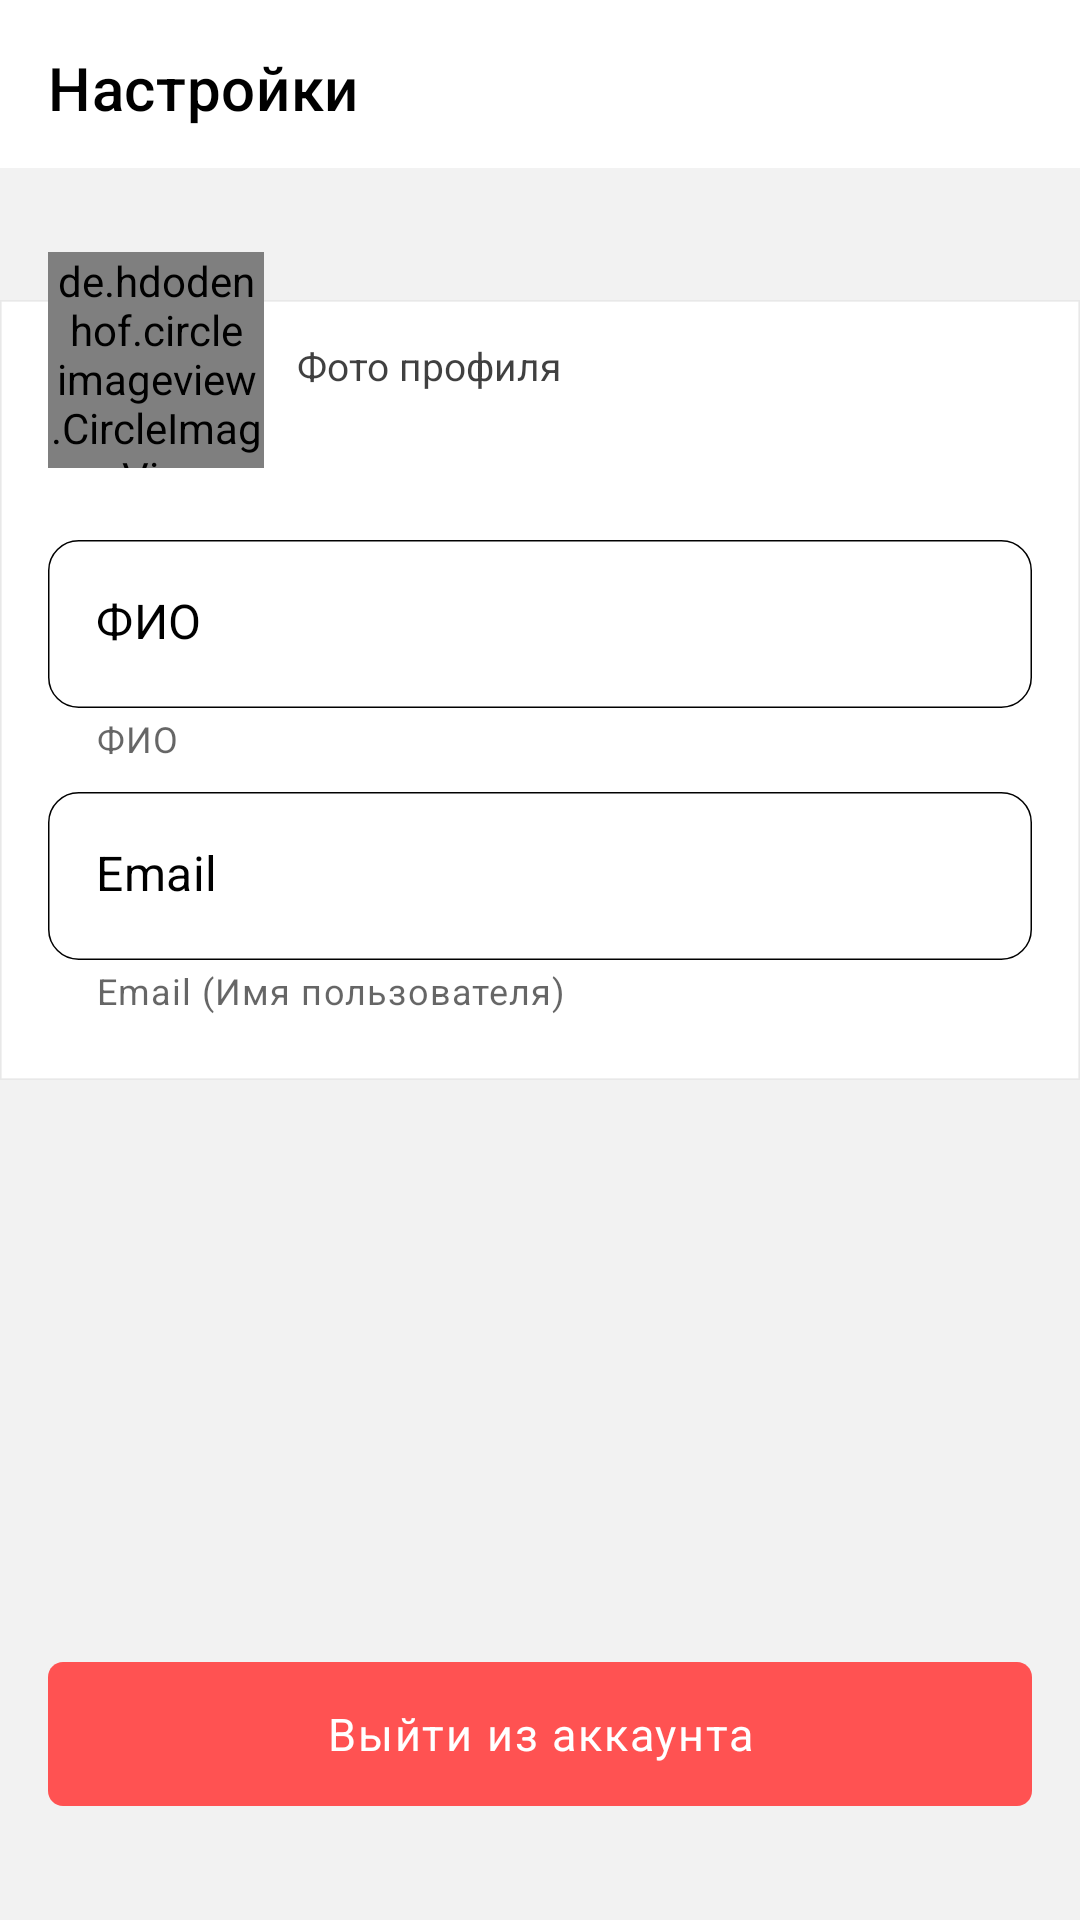

Produce the Android XML layout that renders to this screen, including the resource entries it uses.
<!-- AndroidManifest.xml: application theme AppTheme.NoActionBar -->
<!-- res/layout/fragment_setting.xml -->
<?xml version="1.0" encoding="utf-8"?>
<RelativeLayout xmlns:android="http://schemas.android.com/apk/res/android"
    xmlns:app="http://schemas.android.com/apk/res-auto"
    xmlns:tools="http://schemas.android.com/tools"
    android:layout_width="match_parent"
    android:layout_height="match_parent"
    android:background="@color/colorNavigationPlanFon">


    <android.support.constraint.ConstraintLayout
        android:id="@+id/constraintLayout2"
        android:layout_width="match_parent"
        android:layout_height="56dp"

        android:background="@color/colorWhite"
        app:layout_constraintEnd_toEndOf="parent"
        app:layout_constraintStart_toStartOf="parent"
        app:layout_constraintTop_toTopOf="parent">

        <TextView
            android:id="@+id/textView3"
            style="@style/headlineText"
            android:layout_width="0dp"
            android:layout_height="wrap_content"
            android:text="@string/settings"
            app:layout_constraintStart_toStartOf="parent"
            app:layout_constraintTop_toTopOf="parent" />

    </android.support.constraint.ConstraintLayout>

    <RelativeLayout
        android:id="@+id/rectangle"
        android:layout_width="match_parent"
        android:layout_height="260dp"
        android:layout_below="@+id/constraintLayout2"
        android:layout_marginTop="44dp"
        android:background="@drawable/setting_fon">

        <TextView
            android:layout_width="110dp"
            android:layout_height="wrap_content"
            android:layout_alignParentTop="true"
            android:layout_marginStart="99dp"
            android:layout_marginTop="13dp"
            android:gravity="top"
            android:lineSpacingExtra="0sp"
            android:text="@string/photoProfil"
            android:textAppearance="@style/text_black_gray_for_fragment" />

        <View
            android:id="@+id/forma1"
            android:layout_width="wrap_content"
            android:layout_height="56dp"
            android:layout_marginLeft="16dp"
            android:layout_marginTop="80dp"
            android:layout_marginRight="16dp"
            android:background="@drawable/barer_from_text_profil" />


        <TextView
            android:layout_width="310dp"
            android:layout_height="18dp"
            android:layout_marginStart="32dp"
            android:layout_marginTop="139dp"
            android:gravity="top"
            android:lineSpacingExtra="2sp"
            android:text="@string/fio"
            android:textAppearance="@style/textFIO"
            android:translationY="-0.97sp" />

        <View
            android:id="@+id/forma"
            android:layout_width="wrap_content"
            android:layout_height="56dp"
            android:layout_alignParentBottom="true"
            android:layout_marginLeft="16dp"
            android:layout_marginRight="16dp"
            android:layout_marginBottom="40dp"
            android:background="@drawable/barer_from_text_profil" />

        <TextView
            android:layout_width="310dp"
            android:layout_height="18dp"
            android:layout_alignParentBottom="true"
            android:layout_marginStart="32dp"
            android:layout_marginBottom="19dp"
            android:gravity="top"
            android:lineSpacingExtra="2sp"
            android:text="@string/email"
            android:textAppearance="@style/textFIO"
            android:translationY="-0.97sp" />

        <TextView
            android:id="@+id/textFIO"
            android:layout_width="wrap_content"
            android:layout_height="wrap_content"
            android:layout_alignStart="@+id/forma1"
            android:layout_alignTop="@+id/forma1"
            android:layout_alignEnd="@+id/forma1"
            android:layout_alignBottom="@+id/forma1"
            android:layout_marginStart="16dp"
            android:layout_marginTop="16dp"
            android:layout_marginEnd="16dp"
            android:layout_marginBottom="16dp"
            android:text="ФИО"
            android:textAppearance="@style/textLiveProfile" />

        <TextView
            android:id="@+id/textEmail"
            android:layout_width="wrap_content"
            android:layout_height="wrap_content"
            android:layout_alignStart="@+id/forma"
            android:layout_alignTop="@+id/forma"
            android:layout_alignEnd="@+id/forma"
            android:layout_alignBottom="@+id/forma"
            android:layout_marginStart="16dp"
            android:layout_marginTop="16dp"
            android:layout_marginEnd="16dp"
            android:layout_marginBottom="16dp"
            android:text="Email"
            android:textAppearance="@style/textLiveProfile" />

    </RelativeLayout>

    <FrameLayout
        android:id="@+id/photoUsers"
        android:layout_width="72dp"
        android:layout_height="72dp"
        android:layout_below="@+id/constraintLayout2"
        android:layout_marginStart="16dp"
        android:layout_marginTop="28dp"
        android:background="@color/colorNavigationPlanFon">

        <FrameLayout
            android:id="@+id/photoUsersFon"
            android:layout_width="match_parent"
            android:layout_height="match_parent"
            android:layout_marginTop="16dp"
            android:background="@color/colorWhite" />

        <de.hdodenhof.circleimageview.CircleImageView xmlns:app="http://schemas.android.com/apk/res-auto"
            android:id="@+id/photoAva"
            android:layout_width="match_parent"
            android:layout_height="match_parent"
            android:src="@drawable/image_profil"
            app:border_color="#000000"
            app:border_width="2dp" />

    </FrameLayout>


    
    
    
    
    
    
    
    
    

    <Button
        android:id="@+id/exitForAccount"
        android:layout_width="match_parent"
        android:layout_height="48dp"
        android:layout_alignParentBottom="true"
        android:layout_marginStart="16dp"
        android:layout_marginEnd="16dp"
        android:layout_marginBottom="38dp"
        android:background="@drawable/button_osnovnoy_red"
        android:text="@string/exitAccount"
        android:textAppearance="@style/textForButtonOsnovnoy" />


</RelativeLayout>
<!-- resources referenced by this layout -->
<resources>
  <color name="colorNavigationPlanFon">#F2F2F2</color>
  <color name="colorWhite">#ffffff</color>
  <!-- drawable button_osnovnoy_red (drawable) -->
  <?xml version="1.0" encoding="utf-8"?>
  <vector
      xmlns:android="http://schemas.android.com/apk/res/android"
      xmlns:aapt="http://schemas.android.com/aapt"
      android:width="328dp"
      android:height="48dp"
      android:viewportWidth="328"
      android:viewportHeight="48"
      >
  
      <group>
  
          <clip-path
              android:pathData="M5 0H323C325.761 0 328 2.23858 328 5V43C328 45.7614 325.761 48 323 48H5C2.23858 48 0 45.7614 0 43V5C0 2.23858 2.23858 0 5 0Z"
              />
  
          <path
              android:pathData="M0 0V48H328V0"
              android:fillColor="#FF5252"
              />
  
      </group>
  
  </vector>
  <!-- drawable setting_fon (drawable) -->
  <?xml version="1.0" encoding="utf-8"?>
  <vector
      xmlns:android="http://schemas.android.com/apk/res/android"
      xmlns:aapt="http://schemas.android.com/aapt"
      android:width="361dp"
      android:height="261dp"
      android:viewportWidth="361"
      android:viewportHeight="261"
      >
  
      <group>
  
          <clip-path
              android:pathData="M0.5 0.5H360.5V260.5H0.5V0.5Z"
              />
  
          <path
              android:pathData="M0.5 0.5V260.5H360.5V0.5"
              android:fillColor="#FFFFFF"
              />
  
      </group>
  
      <group>
  
          <clip-path
              android:pathData="M0 0V261H361V0M0.5 0.5H360.5V260.5H0.5V0.5Z"
              />
  
          <path
              android:pathData="M0.5 0.5H360.5V260.5H0.5V0.5Z"
              android:strokeWidth="1"
              android:strokeColor="#0A000000"
              />
  
      </group>
  
  </vector>
  <string name="email">Email (Имя пользователя)</string>
  <string name="exitAccount">Выйти из аккаунта</string>
  <string name="fio">ФИО</string>
  <string name="photoProfil">Фото профиля</string>
  <string name="settings">Настройки</string>
  <style name="headlineText">
          <item name="android:textSize">20sp</item>
          <item name="android:layout_marginTop">16dp</item>
          <item name="android:layout_marginStart">16dp</item>
          <item name="android:letterSpacing">0.01</item>
          <item name="android:textColor">@color/colorBlack</item>
          <item name="android:translationY">-0.28sp</item>
          <item name="android:fontFamily">sans-serif-medium</item>
          <item name="android:lineSpacingExtra">1sp</item>
      </style>
  <style name="textFIO">
          <item name="android:textSize">
              12sp
          </item>
          <item name="android:letterSpacing">
              0.03
          </item>
          <item name="android:textColor">
              #99000000
          </item>
      </style>
  <style name="textForButtonOsnovnoy">
  
          <item name="android:textSize">
              15sp
          </item>
  
          <item name="android:letterSpacing">
              0.04
          </item>
  
          <item name="android:textColor">
              #FFFFFF
          </item>
  
      </style>
  <style name="textLiveProfile">
          <item name="android:textSize">
              16sp
          </item>
          <item name="android:letterSpacing">
              0.01
          </item>
          <item name="android:textColor">
              #000000
          </item>
      </style>
  <style name="text_black_gray_for_fragment">
          <item name="android:textSize">
              13sp
          </item>
          <item name="android:textColor">
              #BF000000
          </item>
      </style>
  <style name="AppTheme.NoActionBar">
          <item name="windowActionBar">false</item>
          <item name="windowNoTitle">true</item>
  
      </style>
  <color name="colorBlack">#000000</color>
</resources>
